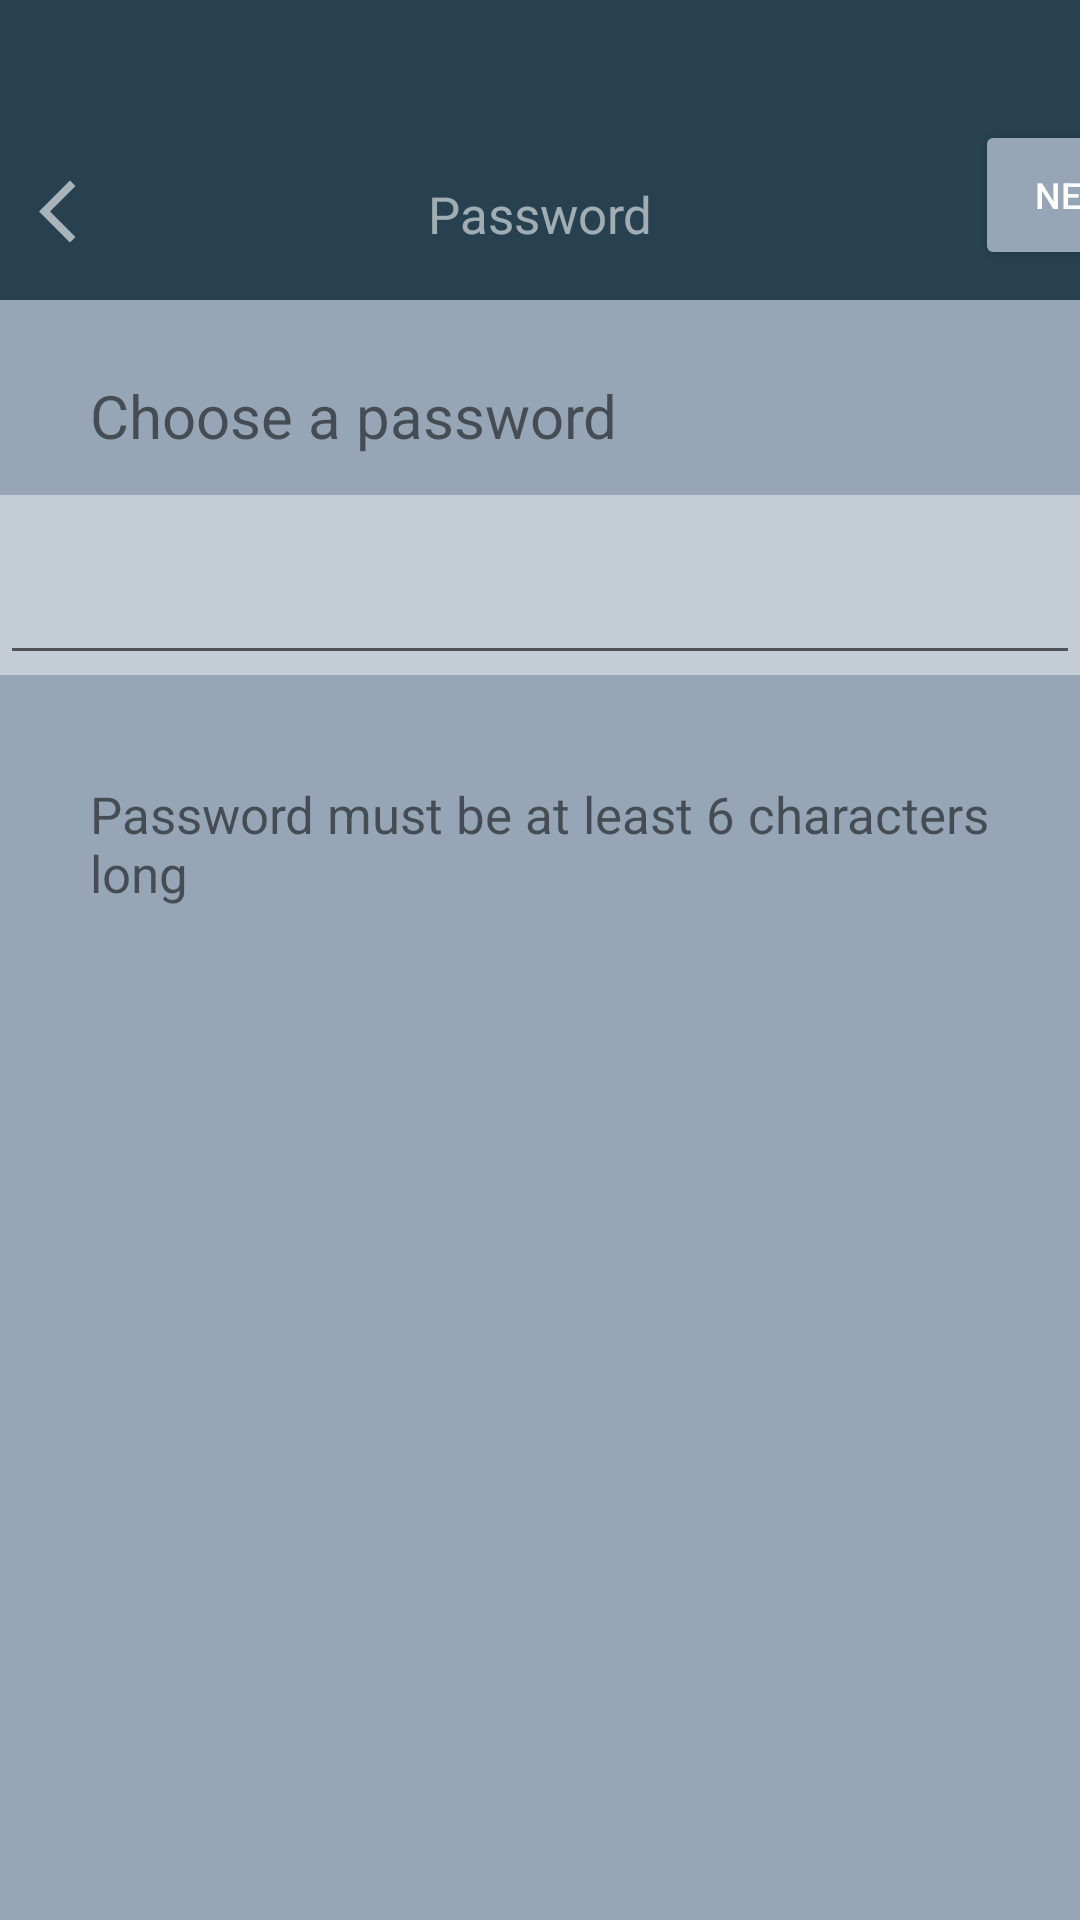

Produce the Android XML layout that renders to this screen, including the resource entries it uses.
<!-- AndroidManifest.xml: application theme Theme.PersonalityTest -->
<!-- res/layout/activity_password.xml -->
<?xml version="1.0" encoding="utf-8"?>
<androidx.constraintlayout.widget.ConstraintLayout xmlns:android="http://schemas.android.com/apk/res/android"
    xmlns:app="http://schemas.android.com/apk/res-auto"
    xmlns:tools="http://schemas.android.com/tools"
    android:layout_width="match_parent"
    android:layout_height="match_parent"
    tools:context=".Password">

    <TextView
        android:id="@+id/topbackground"
        android:layout_width="match_parent"
        android:layout_height="100dp"
        android:background="#274151"
        app:layout_constraintStart_toStartOf="parent"
        app:layout_constraintTop_toTopOf="parent" />

    <TextView
        android:id="@+id/password"
        android:layout_width="match_parent"
        android:layout_height="wrap_content"
        android:layout_marginTop="60dp"
        android:text="Password"
        android:textAlignment="center"
        android:textColor="#90ffffff"
        android:textSize="17sp"
        app:layout_constraintStart_toStartOf="parent"
        app:layout_constraintTop_toTopOf="parent" />

    <Button
        android:id="@+id/passwordBtn"
        android:layout_width="70dp"
        android:layout_height="50dp"
        android:layout_marginTop="40dp"
        android:layout_marginHorizontal="325dp"
        android:backgroundTint="#96A6B6"
        android:textColor="@color/white"
        android:textSize="12sp"
        android:text="NEXT"
        app:layout_constraintStart_toStartOf="parent"
        app:layout_constraintTop_toTopOf="parent"/>


    <TextView
        android:id="@+id/btmbackground"
        android:layout_width="match_parent"
        android:layout_height="793dp"
        android:layout_marginTop="100dp"
        android:background="#96A6B6"
        app:layout_constraintStart_toStartOf="parent"
        app:layout_constraintTop_toTopOf="parent"/>

    <TextView
        android:id="@+id/passwordText1"
        android:layout_width="wrap_content"
        android:layout_height="wrap_content"
        android:layout_marginTop="125dp"
        android:layout_marginLeft="30dp"
        android:textSize="20sp"
        android:text="Choose a password"
        app:layout_constraintStart_toStartOf="parent"
        app:layout_constraintTop_toTopOf="parent"/>

    <com.google.android.material.textfield.TextInputLayout
        android:layout_width="match_parent"
        android:layout_height="60dp"
        android:layout_marginTop="165dp"
        app:boxBackgroundMode="none"
        android:background="#70ffffff"
        app:layout_constraintStart_toStartOf="parent"
        app:layout_constraintTop_toTopOf="parent">

    </com.google.android.material.textfield.TextInputLayout>

    <com.google.android.material.textfield.TextInputEditText
        android:id="@+id/passwordInput"
        android:layout_width="match_parent"
        android:layout_height="60dp"
        android:layout_marginTop="165dp"
        app:layout_constraintStart_toStartOf="parent"
        app:layout_constraintTop_toTopOf="parent" />

    <TextView
        android:id="@+id/passwordText2"
        android:layout_width="match_parent"
        android:layout_height="wrap_content"
        android:layout_marginTop="260dp"
        android:layout_marginLeft="30dp"
        android:layout_marginRight="10dp"
        android:textSize="17sp"
        android:text="Password must be at least 6 characters long"
        app:layout_constraintStart_toStartOf="parent"
        app:layout_constraintTop_toTopOf="parent" />

    <ImageView
        android:id="@+id/passwordBck"
        android:layout_width="25dp"
        android:layout_height="25dp"
        android:layout_marginStart="13dp"
        android:layout_marginTop="58dp"
        app:layout_constraintStart_toStartOf="parent"
        app:layout_constraintTop_toTopOf="parent"
        app:srcCompat="@drawable/back" />

</androidx.constraintlayout.widget.ConstraintLayout>
<!-- resources referenced by this layout -->
<resources>
  <!-- drawable back: png bitmap (drawable, 6902 bytes) -->
  <style name="Theme.PersonalityTest" parent="@style/Theme.AppCompat.Light.NoActionBar">
          
          <item name="colorPrimary">@color/purple_500</item>
          <item name="colorPrimaryVariant">@color/purple_700</item>
          <item name="colorOnPrimary">@color/white</item>
          
          <item name="colorSecondary">@color/teal_200</item>
          <item name="colorSecondaryVariant">@color/teal_700</item>
          <item name="colorOnSecondary">@color/black</item>
          
          <item name="android:statusBarColor" tools:targetApi="l">?attr/colorPrimaryVariant</item>
          
      </style>
  <!-- not gathered from this repository: default colours our renderer supplied (Android Studio template values) -->
  <color name="purple_500">#FF6200EE</color>
  <color name="purple_700">#FF3700B3</color>
  <color name="teal_200">#FF03DAC5</color>
  <color name="teal_700">#FF018786</color>
  <color name="black">#FF000000</color>
  <color name="white">#FFFFFFFF</color>
</resources>
